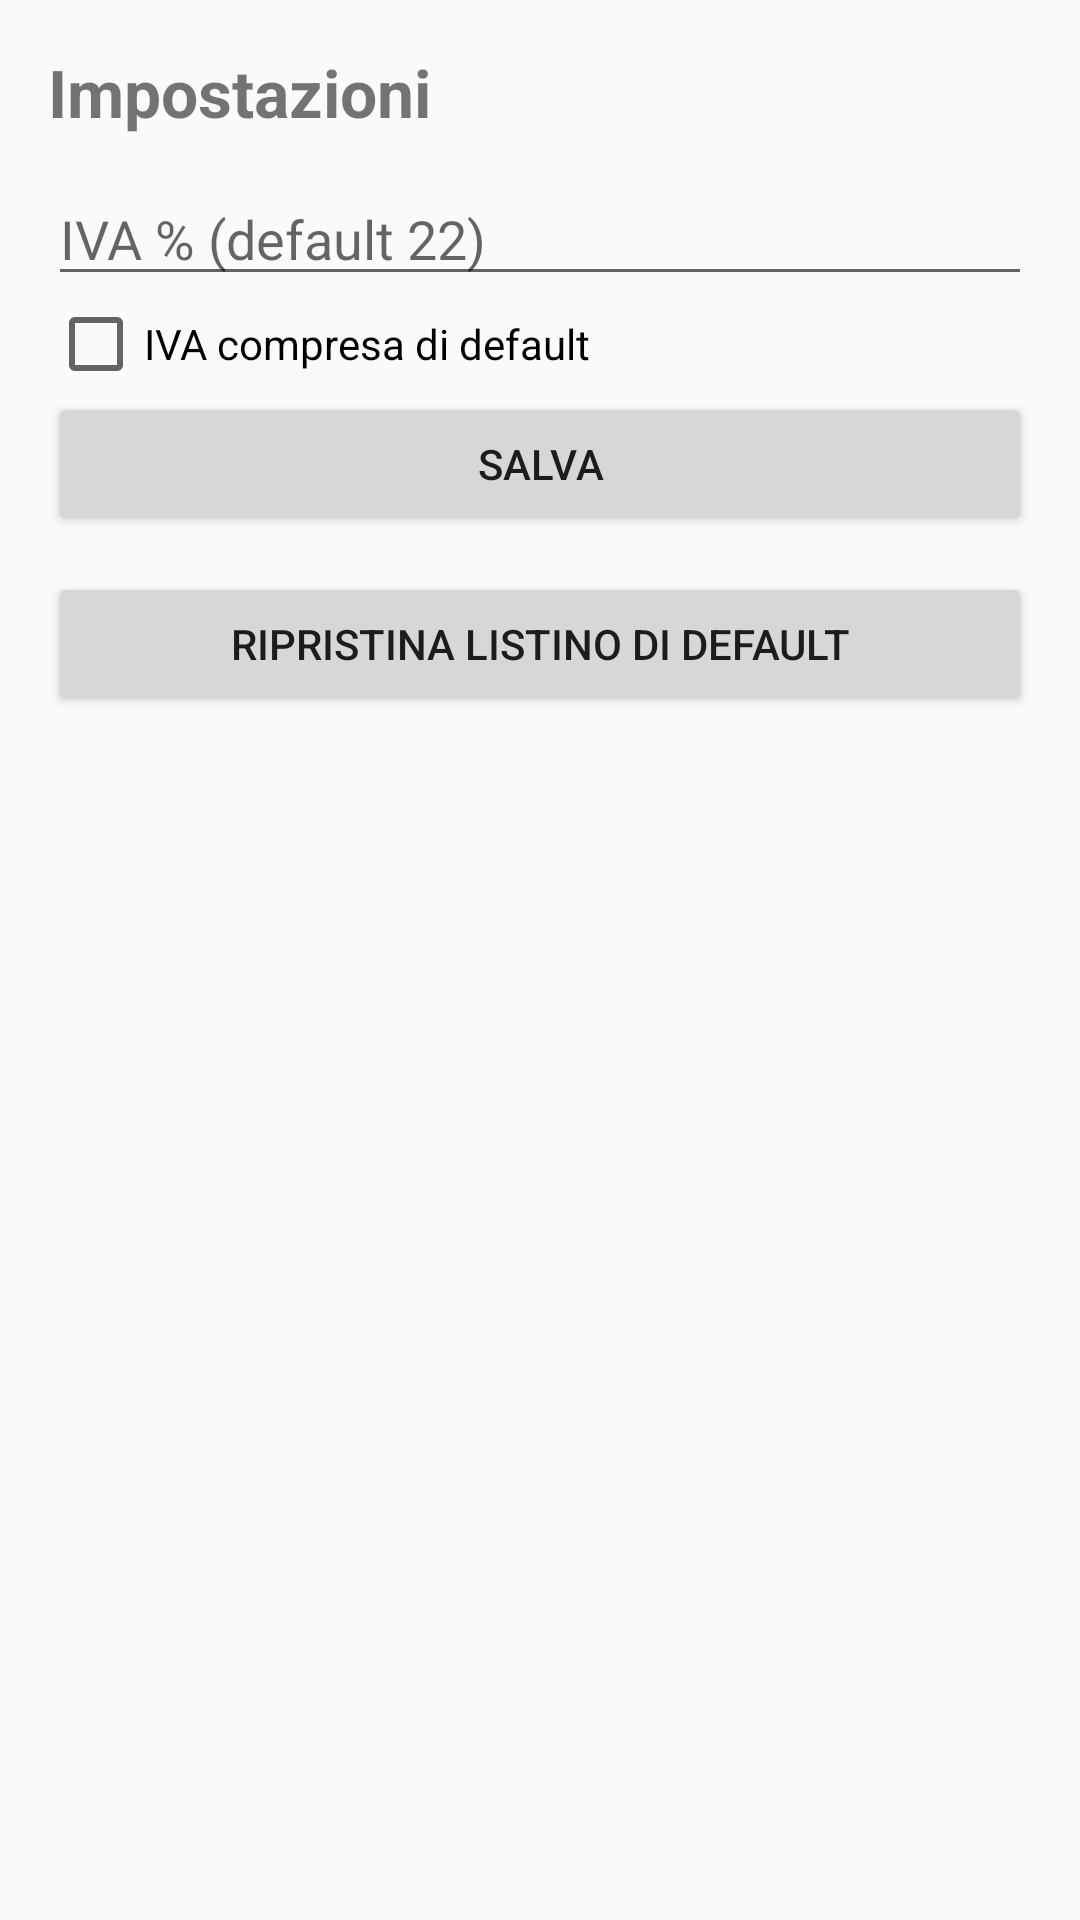

Reconstruct the res/layout file that produces this screen, plus the resources it refers to.
<!-- AndroidManifest.xml: application theme Theme.AppCompat.Light.NoActionBar -->
<!-- res/layout/activity_settings.xml -->
<?xml version="1.0" encoding="utf-8"?>
<ScrollView xmlns:android="http://schemas.android.com/apk/res/android"
    android:layout_width="match_parent"
    android:layout_height="match_parent">

    <LinearLayout
        android:layout_width="match_parent"
        android:layout_height="wrap_content"
        android:orientation="vertical"
        android:padding="16dp">

        <TextView
            android:layout_width="match_parent"
            android:layout_height="wrap_content"
            android:text="Impostazioni"
            android:textSize="22sp"
            android:textStyle="bold"
            android:paddingBottom="12dp"/>

        <EditText
            android:id="@+id/edtIvaPercent"
            android:layout_width="match_parent"
            android:layout_height="wrap_content"
            android:hint="IVA % (default 22)"
            android:inputType="numberDecimal" />

        <CheckBox
            android:id="@+id/chkIvaInclusaDefault"
            android:layout_width="wrap_content"
            android:layout_height="wrap_content"
            android:text="IVA compresa di default" />

        <Button
            android:id="@+id/btnSaveSettings"
            android:layout_width="match_parent"
            android:layout_height="wrap_content"
            android:text="Salva" />

        <View
            android:layout_width="match_parent"
            android:layout_height="12dp" />

        <Button
            android:id="@+id/btnResetListino"
            android:layout_width="match_parent"
            android:layout_height="wrap_content"
            android:text="Ripristina listino di default" />

    </LinearLayout>
</ScrollView>
<!-- resources referenced by this layout -->
<resources>

</resources>
